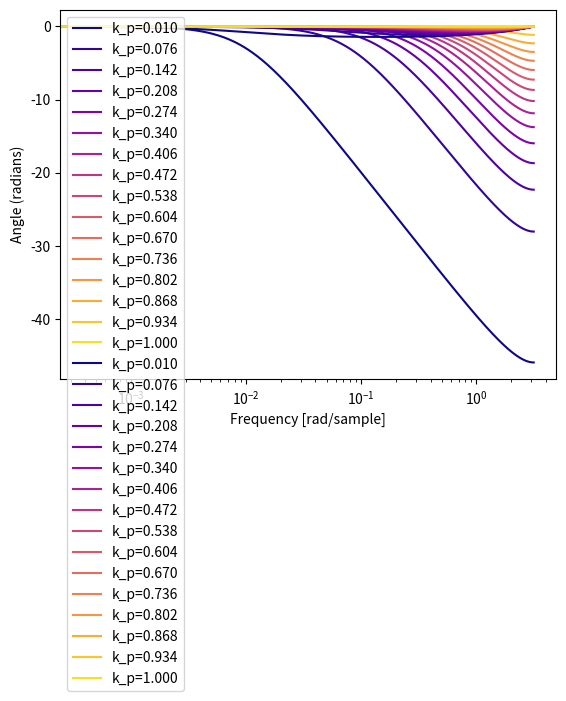

The matplotlib source for this figure:
import numpy as np
import scipy.signal as signal
import matplotlib.pyplot as plt

def getKp(omega_c=np.pi / 16):
    """正しい値にならない。"""
    # kp = -(np.sqrt(8 * np.exp(2j * omega_c) + (2**(5 / 2) - 8) * np.exp(1j * omega_c) - 2**
    #                (3 / 2) + 3) - np.sqrt(2) - 1) / (4 * np.exp(1j * omega_c) + 2**(3 / 2))
    kp = (np.sqrt(8 * np.exp(2j * omega_c) +
                  (2**(5 / 2) - 8) * np.exp(1j * omega_c) - 2**(3 / 2) + 3) + np.sqrt(2) +
          1) / (4 * np.exp(1j * omega_c) + 2**(3 / 2))
    # kp = (np.sqrt(8 * np.exp(2j * omega_c) +
    #               (-2**(5 / 2) - 8) * np.exp(1j * omega_c) + 2**(3 / 2) + 3) - np.sqrt(2) +
    #       1) / (4 * np.exp(1j * omega_c) - 2**(3 / 2))
    # kp = -(np.sqrt(8 * np.exp(2j * omega_c) + (-2**(5 / 2) - 8) * np.exp(1j * omega_c) + 2**
    #                (3 / 2) + 3) + np.sqrt(2) - 1) / (4 * np.exp(1j * omega_c) - 2**(3 / 2))
    return kp

def getResponse(kp):
    b = np.array([kp, 0])
    a = np.array([1, kp - 1])
    return signal.freqz(b, a, 8192)

def plotAmplitude(kpArray, response):
    cmap = plt.get_cmap("plasma")
    for idx, (w, h) in enumerate(response):
        plt.plot(
            w,
            20 * np.log10(abs(h)),
            color=cmap(idx / len(response)),
            label=f"k_p={kpArray[idx]:.3f}")
    plt.ylabel("Amplitude [dB]")
    plt.xlabel("Frequency [rad/sample]")
    plt.xscale("log")
    plt.grid()
    plt.legend()
    plt.show()

def plotPhase(kpArray, response):
    cmap = plt.get_cmap("plasma")
    for idx, (w, h) in enumerate(response):
        angles = np.unwrap(np.angle(h))
        plt.plot(
            w, angles, color=cmap(idx / len(response)), label=f"k_p={kpArray[idx]:.3f}")
    plt.ylabel("Angle (radians)")
    plt.xlabel("Frequency [rad/sample]")
    plt.xscale("log")
    plt.grid()
    plt.legend()
    plt.show()

nKp = 16
kpArray = np.linspace(1 / 100, 1, nKp)
response = [getResponse(kp) for kp in kpArray]
plotAmplitude(kpArray, response)
plotPhase(kpArray, response)
